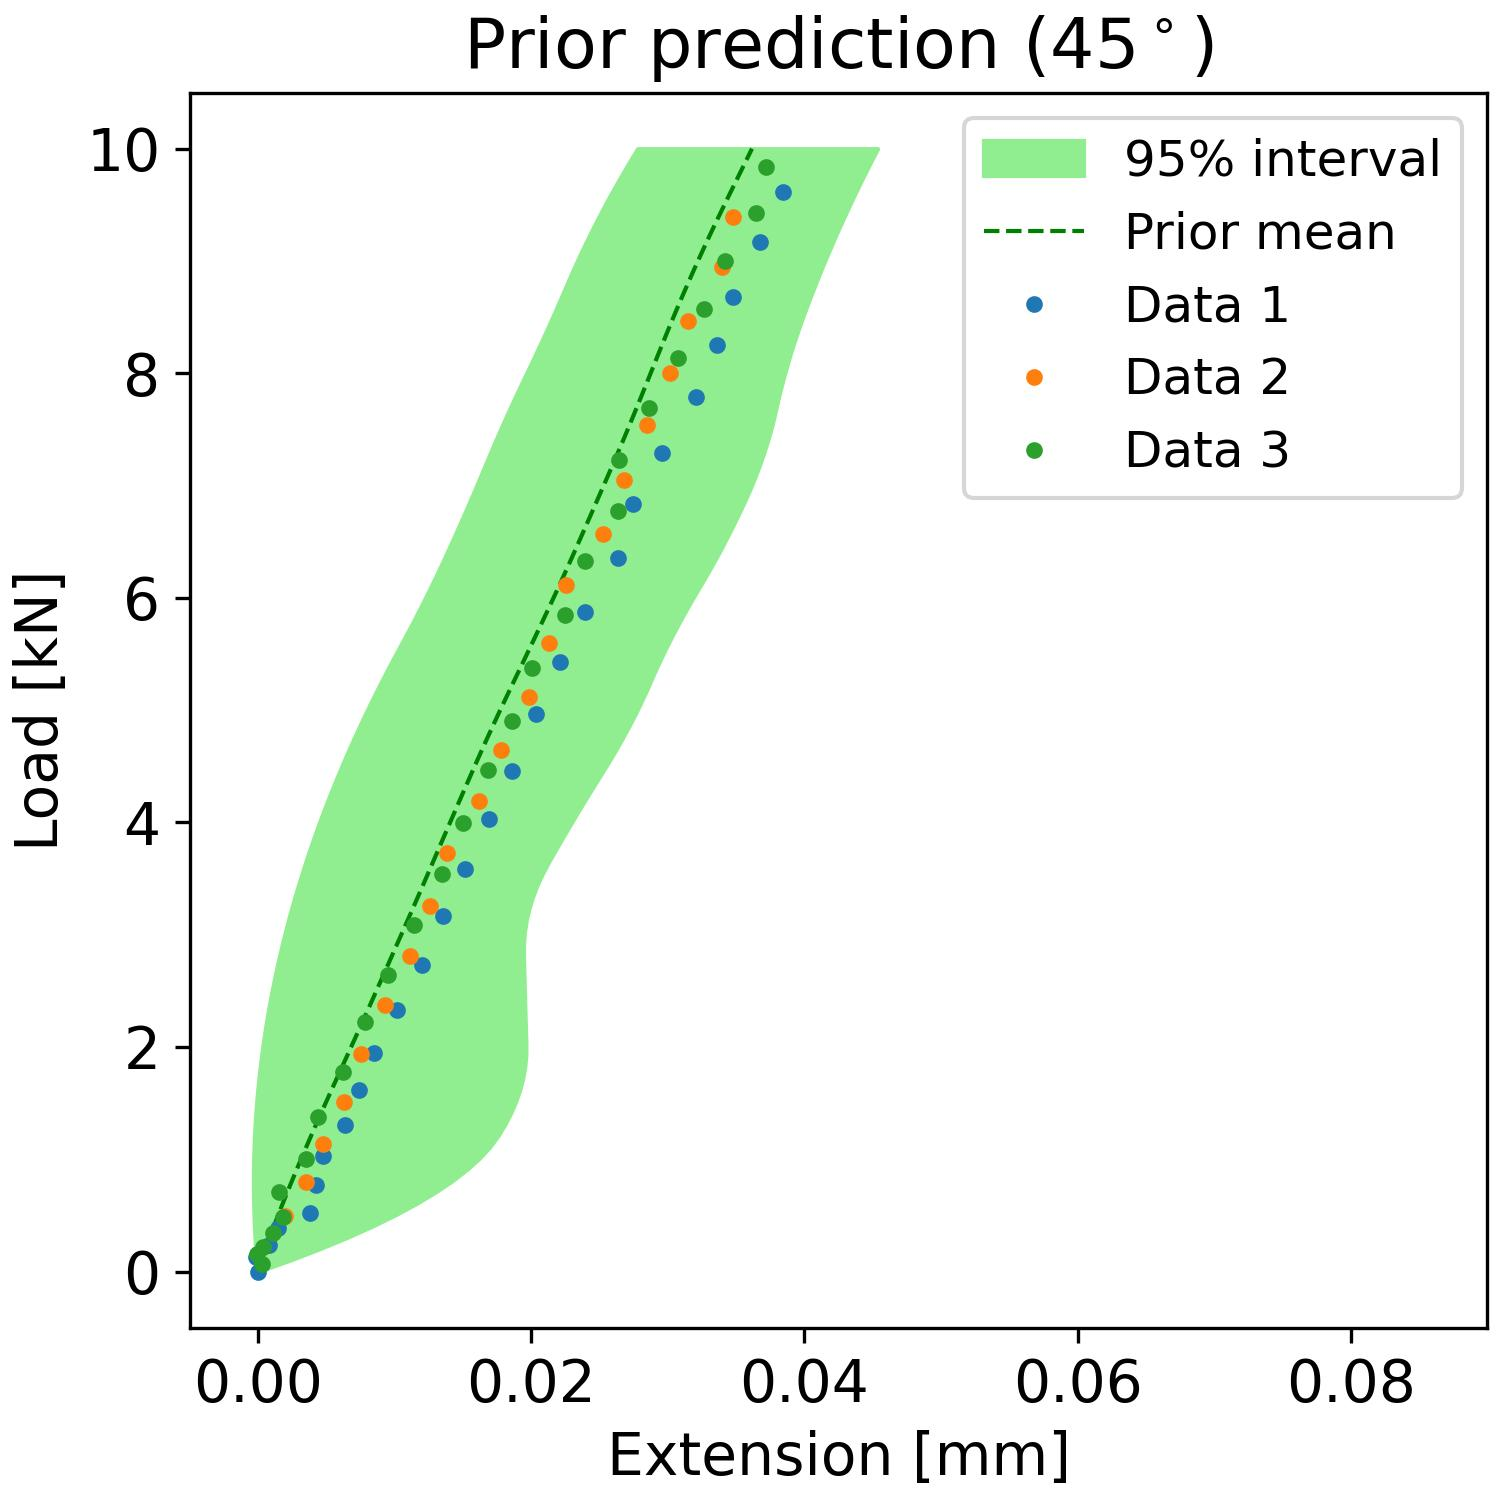

Values plotted in this chart, from the file beside it:
, samples_load, percentiles_prior_l, percentiles_prior_u, mean_prediction_prior
0, 0.0, -2.8466155739156206e-05, 2.796984419178747e-05, 2.449067468795591e-06
1, 0.101, -9.96362754461812e-05, 0.002345, 0.0002743
2, 0.202, -0.0001612, 0.004507, 0.0005599
3, 0.303, -0.0002131, 0.006514, 0.0008584
4, 0.404, -0.0002554, 0.008366, 0.001169
5, 0.5051, -0.000288, 0.01006, 0.00149
6, 0.6061, -0.0003111, 0.0116, 0.001819
7, 0.7071, -0.0003245, 0.01299, 0.002155
8, 0.8081, -0.0003283, 0.01422, 0.002496
9, 0.9091, -0.0003224, 0.0153, 0.002842
10, 1.01, -0.000307, 0.01622, 0.003193
11, 1.111, -0.0002819, 0.01698, 0.003547
12, 1.212, -0.0002471, 0.01759, 0.003907
13, 1.313, -0.0002028, 0.01809, 0.004271
14, 1.414, -0.0001488, 0.01851, 0.00464
15, 1.515, -8.519284138977252e-05, 0.01887, 0.005013
16, 1.616, -1.1959373960403197e-05, 0.01916, 0.005388
17, 1.717, 7.090099927805867e-05, 0.01938, 0.005766
18, 1.818, 0.0001634, 0.01953, 0.006144
19, 1.919, 0.0002655, 0.01961, 0.006523
20, 2.02, 0.0003772, 0.01962, 0.006901
21, 2.121, 0.0004986, 0.01959, 0.007278
22, 2.222, 0.0006296, 0.01957, 0.007652
23, 2.323, 0.0007702, 0.01955, 0.008025
24, 2.424, 0.0009205, 0.01952, 0.008396
25, 2.525, 0.00108, 0.0195, 0.008765
26, 2.626, 0.00125, 0.01948, 0.009134
27, 2.727, 0.001429, 0.01946, 0.009502
28, 2.828, 0.001618, 0.01944, 0.00987
29, 2.929, 0.001816, 0.01945, 0.01024
30, 3.03, 0.002024, 0.01952, 0.01061
31, 3.131, 0.002242, 0.01965, 0.01097
32, 3.232, 0.002469, 0.01984, 0.01134
33, 3.333, 0.002706, 0.0201, 0.0117
34, 3.434, 0.002952, 0.02041, 0.01206
35, 3.535, 0.003209, 0.02079, 0.01242
36, 3.636, 0.003474, 0.02123, 0.01278
37, 3.737, 0.00375, 0.0217, 0.01314
38, 3.838, 0.004035, 0.02218, 0.0135
39, 3.939, 0.004329, 0.02266, 0.01385
40, 4.04, 0.004634, 0.02316, 0.01421
41, 4.141, 0.004948, 0.02366, 0.01457
42, 4.242, 0.005271, 0.02416, 0.01494
43, 4.343, 0.005604, 0.02467, 0.0153
44, 4.444, 0.005947, 0.02519, 0.01566
45, 4.545, 0.0063, 0.02571, 0.01603
46, 4.646, 0.006662, 0.0262, 0.0164
47, 4.747, 0.007033, 0.02667, 0.01678
48, 4.848, 0.007415, 0.02712, 0.01716
49, 4.949, 0.007805, 0.02755, 0.01754
50, 5.051, 0.008206, 0.02796, 0.01793
51, 5.152, 0.008616, 0.02835, 0.01833
52, 5.253, 0.009036, 0.02872, 0.01872
53, 5.354, 0.009465, 0.02909, 0.01912
54, 5.455, 0.009904, 0.02947, 0.01952
55, 5.556, 0.01035, 0.02988, 0.01992
56, 5.657, 0.0108, 0.0303, 0.02031
57, 5.758, 0.01124, 0.03073, 0.02071
58, 5.859, 0.01167, 0.03119, 0.0211
59, 5.96, 0.0121, 0.03166, 0.02149
... 40 more rows
